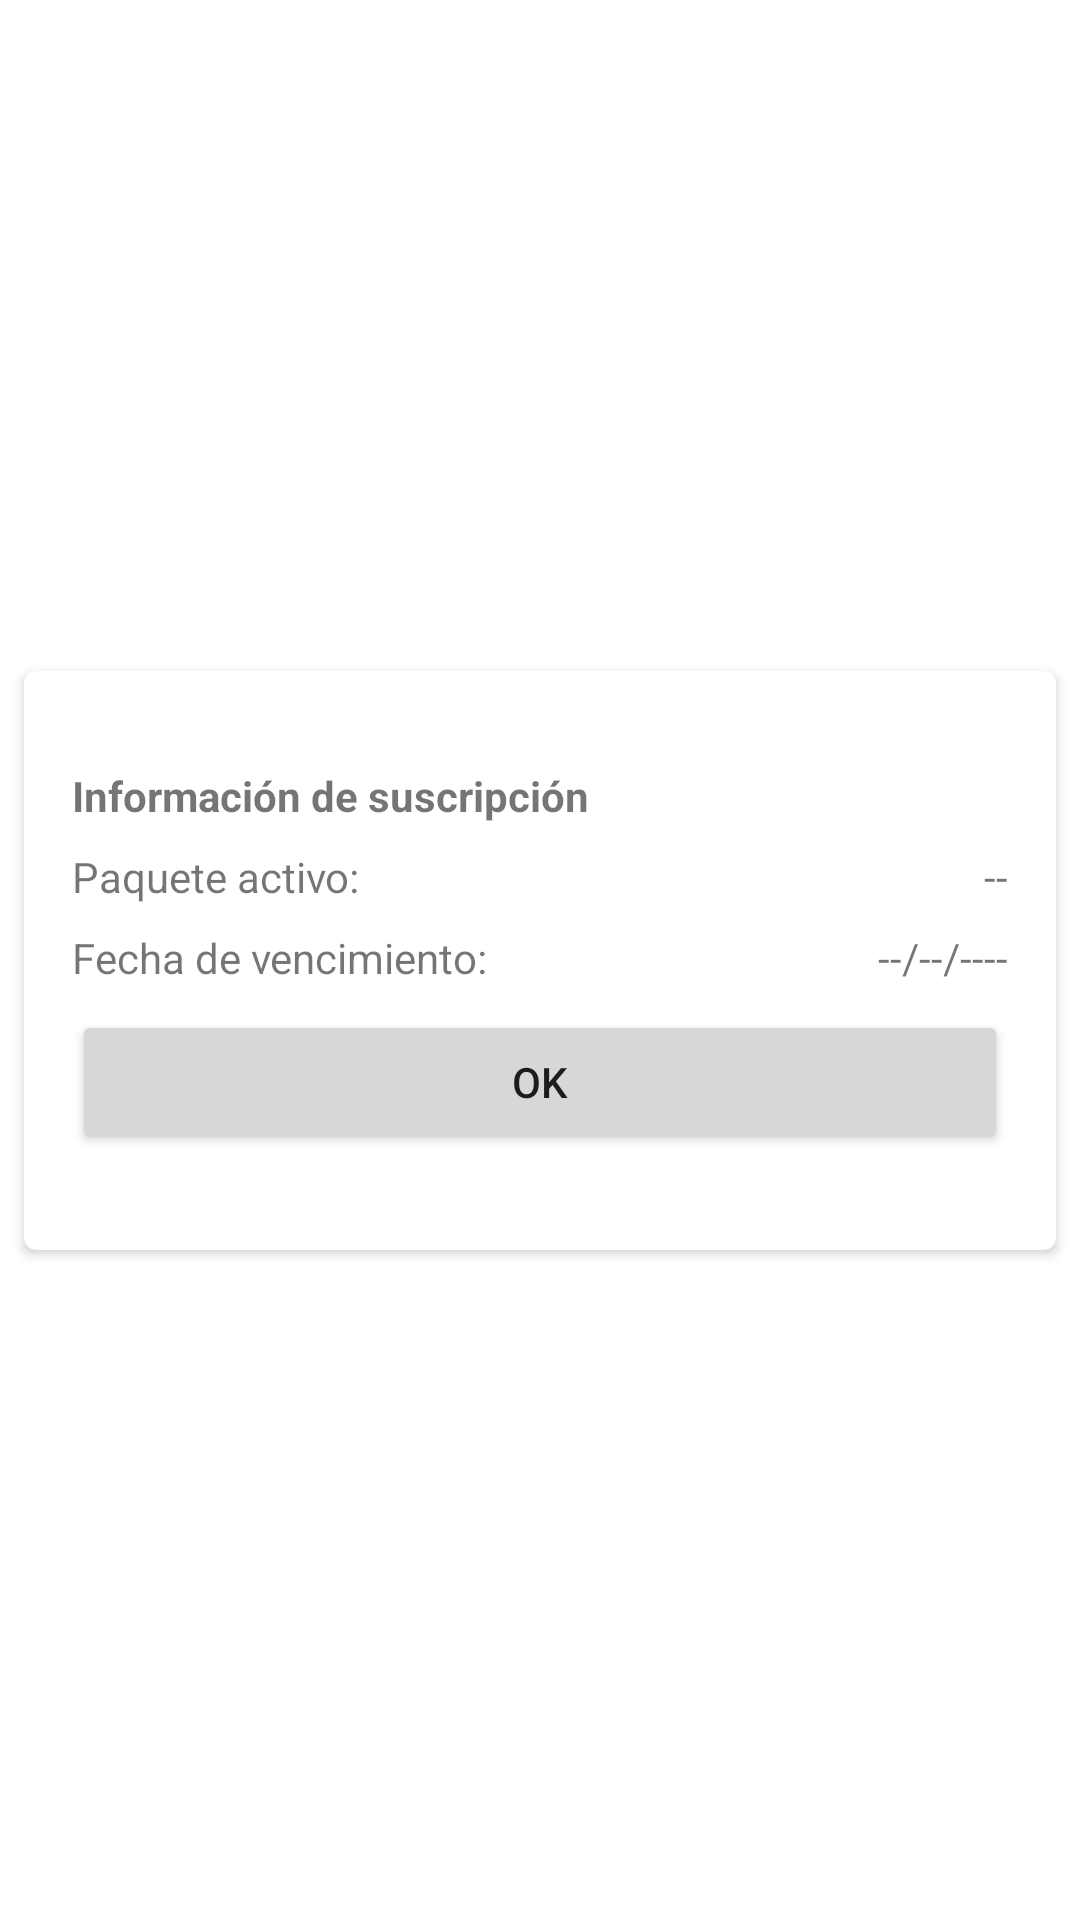

Reconstruct the res/layout file that produces this screen, plus the resources it refers to.
<!-- AndroidManifest.xml: application theme Theme.WaalJanal -->
<!-- res/layout/dialog_suscripcion_estatus.xml -->
<?xml version="1.0" encoding="utf-8"?>
<androidx.constraintlayout.widget.ConstraintLayout xmlns:android="http://schemas.android.com/apk/res/android"
    xmlns:app="http://schemas.android.com/apk/res-auto"
    android:layout_width="match_parent"
    android:layout_height="wrap_content">

    <androidx.cardview.widget.CardView
        android:layout_width="match_parent"
        android:layout_height="wrap_content"
        android:layout_marginStart="8dp"
        android:layout_marginTop="8dp"
        android:layout_marginEnd="8dp"
        android:layout_marginBottom="8dp"
        app:cardCornerRadius="4dp"
        app:layout_constraintBottom_toBottomOf="parent"
        app:layout_constraintEnd_toEndOf="parent"
        app:layout_constraintStart_toStartOf="parent"
        app:layout_constraintTop_toTopOf="parent">

        <LinearLayout
            android:layout_width="match_parent"
            android:layout_height="match_parent"
            android:layout_marginLeft="16dp"
            android:layout_marginTop="32dp"
            android:layout_marginRight="16dp"
            android:layout_marginBottom="32dp"
            android:orientation="vertical">

            <TextView
                android:id="@+id/textView47"
                android:layout_width="match_parent"
                android:layout_height="wrap_content"
                android:layout_marginBottom="8dp"
                android:gravity="center|left"
                android:text="Información de suscripción"
                android:textStyle="bold" />

            <LinearLayout
                android:layout_width="match_parent"
                android:layout_height="match_parent"
                android:orientation="horizontal">

                <TextView
                    android:id="@+id/textView32"
                    android:layout_width="match_parent"
                    android:layout_height="wrap_content"
                    android:layout_weight="1"
                    android:text="Paquete activo:" />

                <TextView
                    android:id="@+id/tvPaqueteSuscripcion"
                    android:layout_width="match_parent"
                    android:layout_height="wrap_content"
                    android:layout_weight="1"
                    android:text="--"
                    android:textAlignment="textEnd" />
            </LinearLayout>

            <LinearLayout
                android:layout_width="match_parent"
                android:layout_height="match_parent"
                android:layout_marginTop="8dp"
                android:orientation="horizontal">

                <TextView
                    android:id="@+id/textView45"
                    android:layout_width="match_parent"
                    android:layout_height="wrap_content"
                    android:layout_weight="1"
                    android:text="Fecha de vencimiento:" />

                <TextView
                    android:id="@+id/tvFechaVencimientoSus"
                    android:layout_width="match_parent"
                    android:layout_height="wrap_content"
                    android:layout_weight="1"
                    android:text="--/--/----"
                    android:textAlignment="textEnd" />
            </LinearLayout>

            <Button
                android:id="@+id/btnCerrarSuscripcion"
                android:layout_width="match_parent"
                android:layout_height="wrap_content"
                android:layout_marginTop="8dp"
                android:text="OK" />

        </LinearLayout>
    </androidx.cardview.widget.CardView>
</androidx.constraintlayout.widget.ConstraintLayout>
<!-- resources referenced by this layout -->
<resources>
  <style name="Theme.WaalJanal" parent="Theme.MaterialComponents.Light.DarkActionBar">
          
  
          <item name="colorPrimary">@color/color1</item>
          <item name="colorPrimaryVariant">@color/color2</item>
          <item name="colorOnPrimary">@color/white</item>
          
          <item name="colorSecondary">@color/color1</item>
          <item name="colorSecondaryVariant">@color/color2</item>
          <item name="colorOnSecondary">@color/purple_700</item>
          
          <item name="android:statusBarColor" tools:targetApi="l">?attr/colorPrimaryVariant</item>
          
      </style>
  <color name="color1">#fc8532</color>
  <color name="color2">#D85B04</color>
  <color name="white">#FFFFFFFF</color>
  <color name="purple_700">#FF3700B3</color>
</resources>
